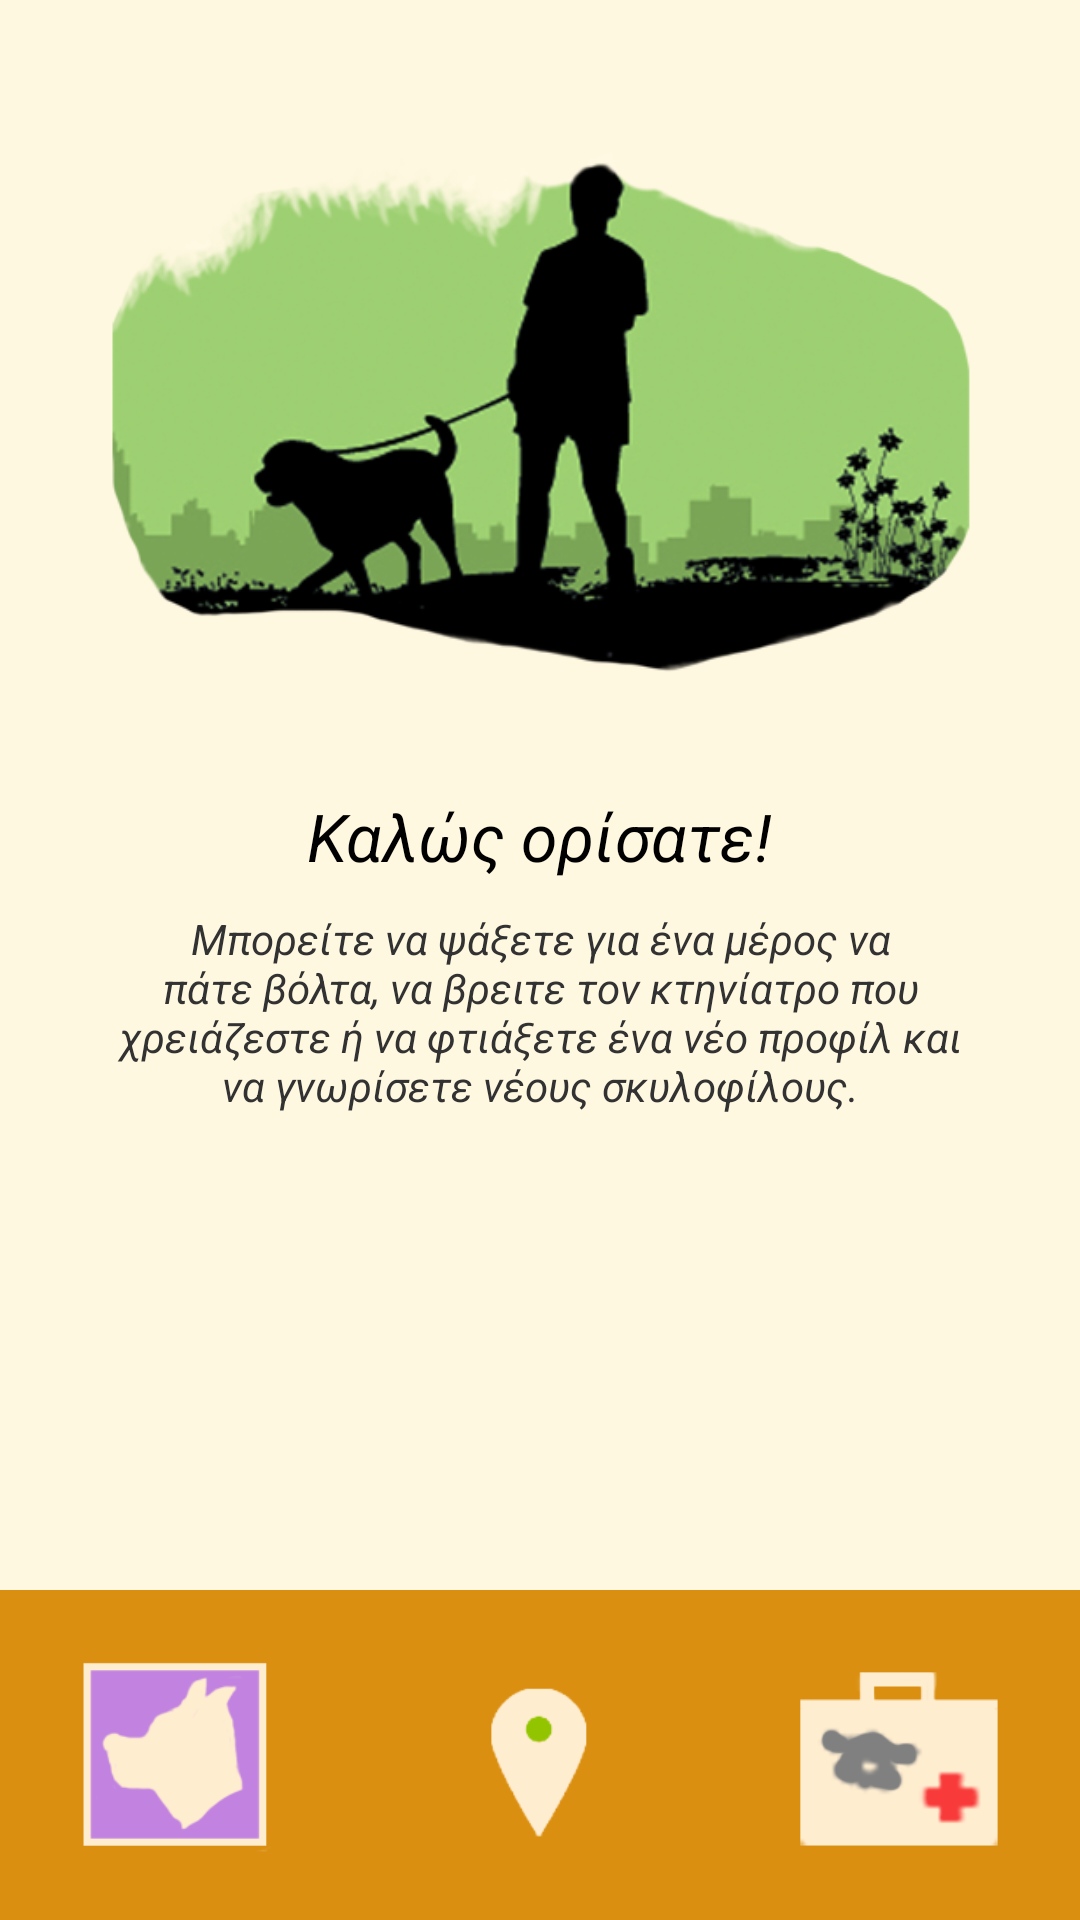

Reconstruct the res/layout file that produces this screen, plus the resources it refers to.
<!-- AndroidManifest.xml: application theme AppTheme -->
<!-- res/layout/activity_main.xml -->
<LinearLayout xmlns:android="http://schemas.android.com/apk/res/android"
    xmlns:tools="http://schemas.android.com/tools"
    android:layout_width="fill_parent"
    android:layout_height="fill_parent"
    android:background="@color/paleorange"
    android:orientation="vertical"
    tools:context=".MainActivity">

    <ScrollView
        android:id="@+id/scrollView"
        android:layout_width="wrap_content"
        android:layout_height="0dip"
        android:layout_weight="80">

        <RelativeLayout
            android:layout_width="fill_parent"
            android:layout_height="wrap_content">

            <ImageView
                android:id="@+id/main_dog_human_vector"
                android:layout_width="wrap_content"
                android:layout_height="240dp"
                android:layout_alignParentTop="true"
                android:layout_centerHorizontal="true"
                android:layout_marginEnd="34dp"
                android:layout_marginLeft="34dp"
                android:layout_marginRight="34dp"
                android:layout_marginStart="34dp"
                android:layout_marginTop="14dp"
                android:src="@drawable/ic_dog_human_vector" />

            <TextView
                android:id="@+id/main_welcome_greeting"
                android:layout_width="wrap_content"
                android:layout_height="wrap_content"
                android:layout_below="@+id/main_dog_human_vector"
                android:layout_centerHorizontal="true"
                android:layout_marginTop="10dp"
                android:text="@string/main_welcome_greeting_text"
                android:textAppearance="?android:attr/textAppearanceLarge"
                android:textStyle="italic" />

            <TextView
                android:id="@+id/main_welcome_info"
                android:layout_width="wrap_content"
                android:layout_height="wrap_content"
                android:layout_below="@+id/main_welcome_greeting"
                android:layout_centerHorizontal="true"
                android:layout_marginEnd="34dp"
                android:layout_marginLeft="34dp"
                android:layout_marginRight="34dp"
                android:layout_marginStart="34dp"
                android:layout_marginTop="10dp"
                android:gravity="center"
                android:text="@string/main_welcome_info_text"
                android:textAppearance="?android:attr/textAppearanceSmall"
                android:textStyle="italic" />
        </RelativeLayout>
    </ScrollView>

    <TableLayout
        android:layout_width="fill_parent"
        android:layout_height="110dp"
        android:background="@drawable/main_bottom_tabs_border"
        android:stretchColumns="1">

        <TableRow>

            <ImageButton
                android:id="@+id/button_pro"
                android:layout_width="0dip"
                android:layout_height="match_parent"
                android:layout_gravity="center"
                android:layout_marginTop="1dp"
                android:layout_weight="33"
                android:background="@drawable/main_button_background"
                android:onClick="profileClickHandler"
                android:scaleType="centerCrop"
                android:src="@drawable/ic_profile_button"
                android:text="@string/button_pro" />

            <ImageButton
                android:id="@+id/button_loc"
                android:layout_width="0dip"
                android:layout_height="match_parent"
                android:layout_gravity="center"
                android:layout_marginEnd="1dp"
                android:layout_marginLeft="1dp"
                android:layout_marginRight="1dp"
                android:layout_marginStart="1dp"
                android:layout_marginTop="1dp"
                android:layout_weight="34"
                android:background="@drawable/main_button_background"
                android:onClick="locationClickHandler"
                android:scaleType="centerCrop"
                android:src="@drawable/ic_location_button"
                android:text="@string/button_loc" />

            <ImageButton
                android:id="@+id/button_vet"
                android:layout_width="0dip"
                android:layout_height="match_parent"
                android:layout_gravity="center"
                android:layout_marginTop="1dp"
                android:layout_weight="33"
                android:background="@drawable/main_button_background"
                android:onClick="vetClickHandler"
                android:scaleType="centerCrop"
                android:src="@drawable/ic_vet_button"
                android:text="@string/button_vet" />
        </TableRow>
    </TableLayout>
</LinearLayout>
<!-- resources referenced by this layout -->
<resources>
  <item name="paleorange" type="color">#FFFFF8E1</item>
  <!-- drawable ic_dog_human_vector: png bitmap (drawable, 108376 bytes) -->
  <!-- drawable ic_location_button: png bitmap (drawable, 5390 bytes) -->
  <!-- drawable ic_profile_button: png bitmap (drawable, 6859 bytes) -->
  <!-- drawable ic_vet_button: png bitmap (drawable, 8217 bytes) -->
  <!-- drawable main_bottom_tabs_border (drawable) -->
  <?xml version="1.0" encoding="utf-8"?>
  <layer-list xmlns:android="http://schemas.android.com/apk/res/android">
      <item>
          <shape android:shape="rectangle">
              <solid android:color="@color/black" />
          </shape>
      </item>
      <item android:top="0dp">
          <shape android:shape="rectangle">
              <solid android:color="@color/brown" />
          </shape>
      </item>
  </layer-list>
  <!-- drawable main_button_background (drawable) -->
  <?xml version="1.0" encoding="utf-8"?>
  <selector xmlns:android="http://schemas.android.com/apk/res/android">
      
      <item android:drawable="@drawable/main_button_pressed" android:state_pressed="true" />
      
      <item android:drawable="@drawable/main_button_focused" android:state_focused="true" />
      
      <item android:drawable="@drawable/main_button_idle" />
  </selector>
  <string name="button_loc">ΤΟΠ</string>
  <string name="button_pro">ΠΡΟ</string>
  <string name="button_vet">ΚΤΗ</string>
  <string name="main_welcome_greeting_text">Καλώς ορίσατε!</string>
  <string name="main_welcome_info_text">
          Μπορείτε να ψάξετε για ένα μέρος να πάτε βόλτα, να βρειτε τον κτηνίατρο που
          χρειάζεστε ή να φτιάξετε ένα νέο προφίλ και να γνωρίσετε νέους σκυλοφίλους.
      </string>
  <style name="AppTheme" parent="@android:style/Theme.Holo.Light">
          <item name="android:actionBarStyle">@style/OrangeActionBar</item>
      </style>
  <item name="black" type="color">#FF000000</item>
  <item name="brown" type="color">#FFDA8F10</item>
  <!-- drawable main_button_pressed (drawable) -->
  <?xml version="1.0" encoding="utf-8"?>
  <shape xmlns:android="http://schemas.android.com/apk/res/android">
      <solid android:color="@color/lightorange" />
  </shape>
  <!-- drawable main_button_focused (drawable) -->
  <?xml version="1.0" encoding="utf-8"?>
  <shape xmlns:android="http://schemas.android.com/apk/res/android">
      <solid android:color="@color/button_material_light" />
  </shape>
  <style name="OrangeActionBar" parent="@android:style/Widget.Holo.Light.ActionBar.Solid.Inverse">
          <item name="android:background">@drawable/actionbar_custom_border</item>
          <item name="android:windowContentOverlay">@null</item>
      </style>
  <item name="lightorange" type="color">#FFFFD060</item>
  <!-- drawable actionbar_custom_border (drawable) -->
  <?xml version="1.0" encoding="utf-8"?>
  <layer-list xmlns:android="http://schemas.android.com/apk/res/android">
      <item>
          <shape android:shape="rectangle">
              <solid android:color="@color/brown" />
          </shape>
      </item>
      <item android:bottom="2dp">
          <shape android:shape="rectangle">
              <solid android:color="@color/orange" />
          </shape>
      </item>
  </layer-list>
  <item name="orange" type="color">#FFFFBB33</item>
</resources>
